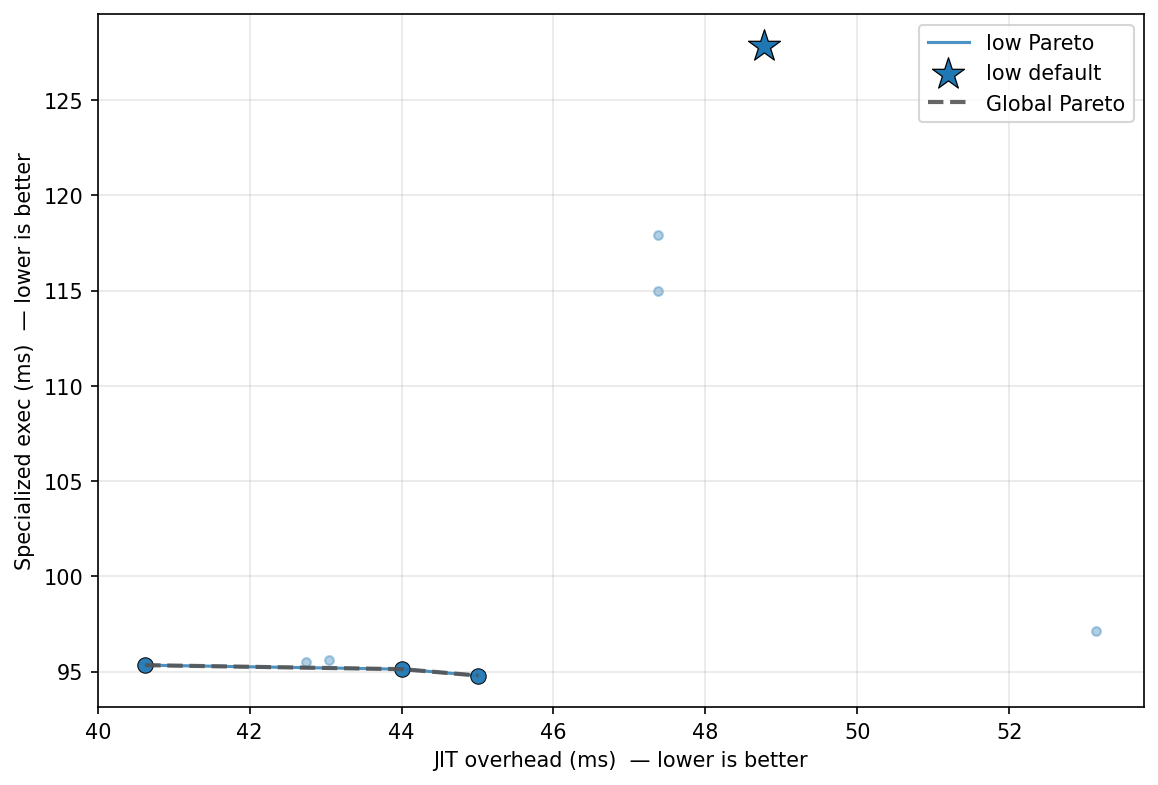

Data behind this chart, as committed beside it:
config_label, fixpoint_max, unroll_max, large_module_max, early_prune, o3_final, group, kernel, kv_a, jit_overhead_ms, specialized_exec_ms, is_pareto_optimal, is_default
p0_o3_optimal, 16, 62, 3, 1, 1, uc7_dfa, url_match, low, 53.15, 97.13, False, False
default, 10, 128, 50000, 1, 1, uc7_dfa, url_match, low, 48.77, 127.9, False, True
no_unroll, 10, 1, 50000, 1, 1, uc7_dfa, url_match, low, 43.05, 95.61, False, False
aggressive, 20, 256, 50000, 1, 1, uc7_dfa, url_match, low, 44.01, 95.12, True, False
uc_workload_optimal, 22, 5, 1, 1, 1, uc7_dfa, url_match, low, 45.01, 94.79, True, False
no_o3_final, 10, 128, 50000, 1, 0, uc7_dfa, url_match, low, 40.62, 95.33, True, False
no_prune, 10, 128, 50000, 0, 1, uc7_dfa, url_match, low, 47.38, 115, False, False
o3_only, 1, 128, 50000, 0, 1, uc7_dfa, url_match, low, 47.38, 117.9, False, False
fixpoint_2, 2, 128, 50000, 1, 1, uc7_dfa, url_match, low, 42.74, 95.48, False, False
